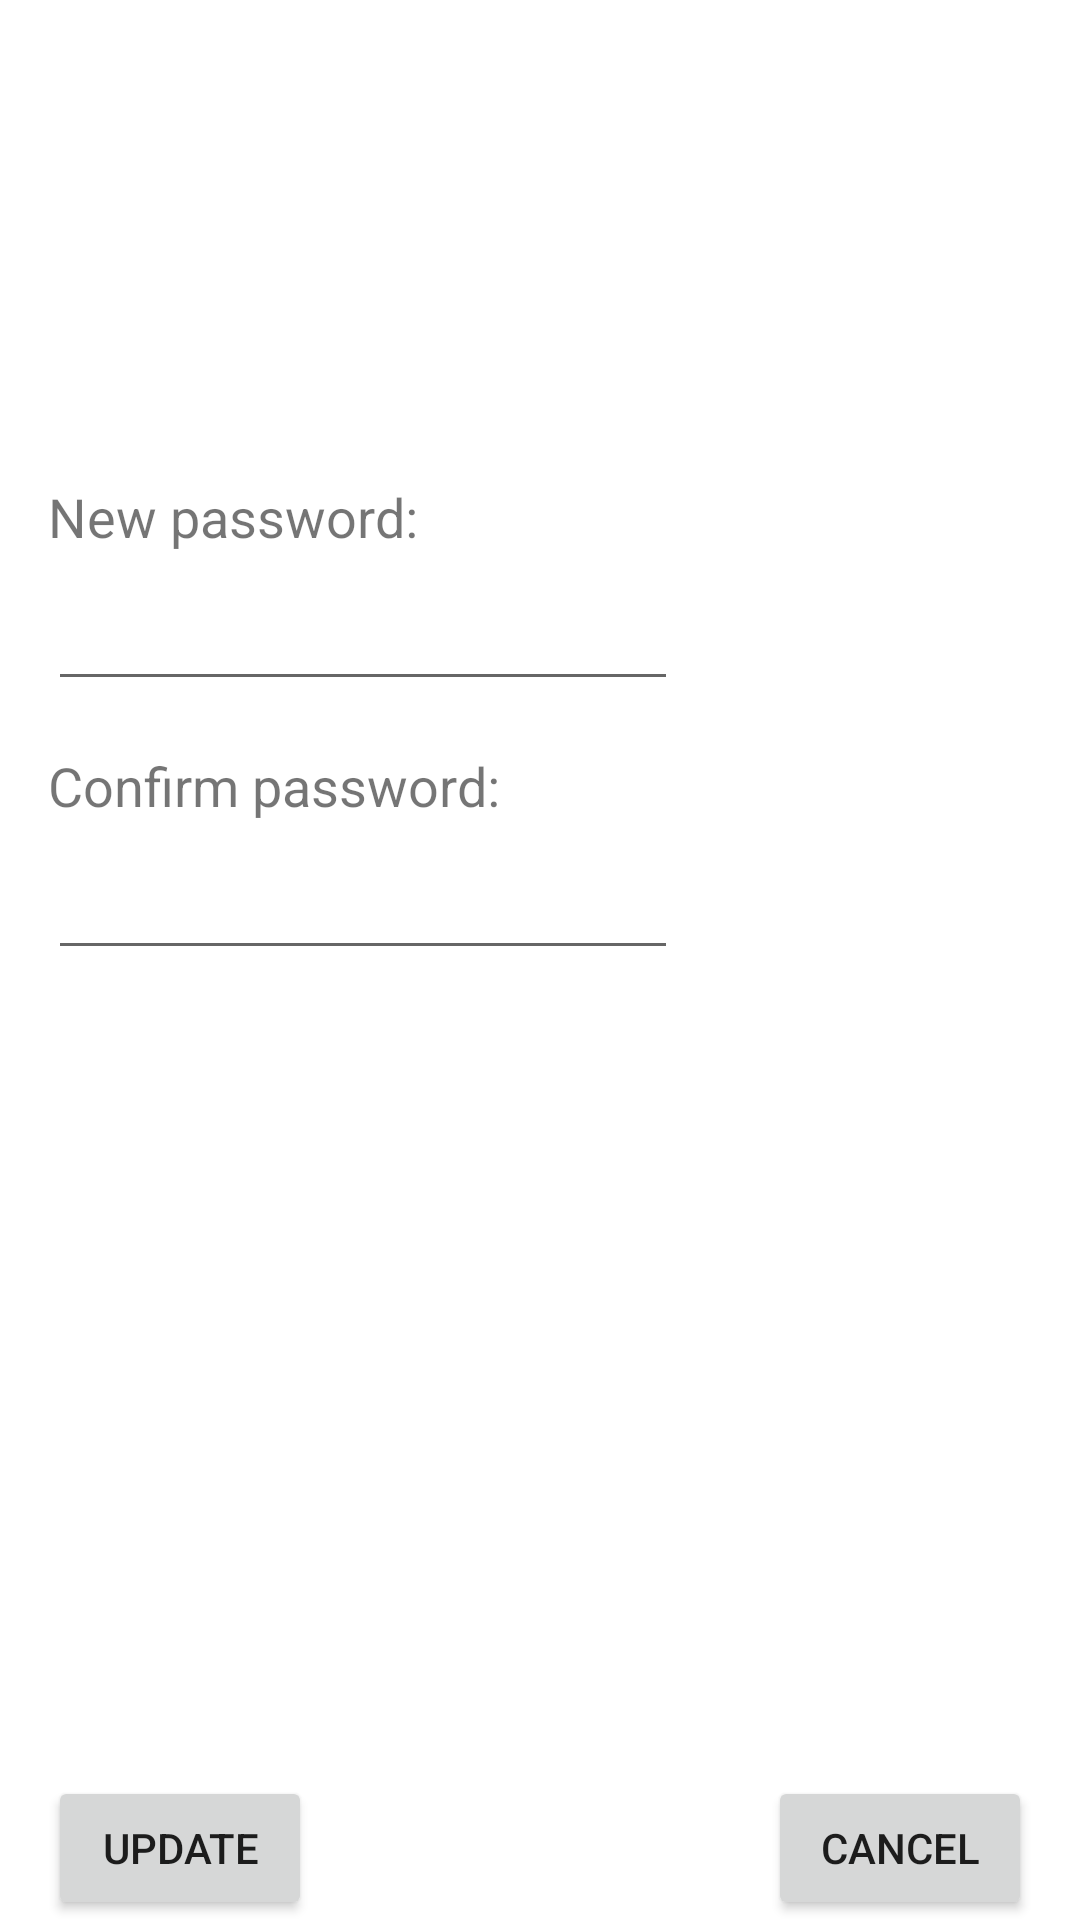

Layout XML and referenced resources for this Android screen:
<!-- AndroidManifest.xml: application theme AppTheme -->
<!-- res/layout/activity_change_password.xml -->
<?xml version="1.0" encoding="utf-8"?>
<android.support.constraint.ConstraintLayout xmlns:android="http://schemas.android.com/apk/res/android"
    xmlns:app="http://schemas.android.com/apk/res-auto"
    xmlns:tools="http://schemas.android.com/tools"
    android:layout_width="match_parent"
    android:layout_height="match_parent"
    tools:context=".ChangePasswordActivity">

    <TextView
        android:id="@+id/newPasswordtextView"
        android:layout_width="wrap_content"
        android:layout_height="wrap_content"
        android:layout_marginStart="16dp"
        android:layout_marginTop="160dp"
        android:text="New password:"
        android:textSize="18sp"
        app:layout_constraintStart_toStartOf="parent"
        app:layout_constraintTop_toTopOf="parent" />

    <EditText
        android:id="@+id/newPasswordEditText"
        android:layout_width="wrap_content"
        android:layout_height="wrap_content"
        android:layout_marginStart="16dp"
        android:layout_marginTop="8dp"
        android:ems="10"
        android:inputType="textPassword"
        app:layout_constraintStart_toStartOf="parent"
        app:layout_constraintTop_toBottomOf="@+id/newPasswordtextView" />

    <TextView
        android:id="@+id/confirmPasswordTextView"
        android:layout_width="wrap_content"
        android:layout_height="wrap_content"
        android:layout_marginStart="16dp"
        android:layout_marginTop="16dp"
        android:text="Confirm password:"
        android:textSize="18sp"
        app:layout_constraintStart_toStartOf="parent"
        app:layout_constraintTop_toBottomOf="@+id/newPasswordEditText" />

    <EditText
        android:id="@+id/confirmPasswordEditText"
        android:layout_width="wrap_content"
        android:layout_height="wrap_content"
        android:layout_marginStart="16dp"
        android:layout_marginTop="8dp"
        android:ems="10"
        android:inputType="textPassword"
        app:layout_constraintStart_toStartOf="parent"
        app:layout_constraintTop_toBottomOf="@+id/confirmPasswordTextView" />

    <Button
        android:id="@+id/updateButton"
        android:layout_width="wrap_content"
        android:layout_height="wrap_content"
        android:layout_marginStart="16dp"
        android:onClick="updatePassword"
        android:text="Update"
        app:layout_constraintBottom_toBottomOf="parent"
        app:layout_constraintStart_toStartOf="parent" />

    <Button
        android:id="@+id/cancelButton"
        android:layout_width="wrap_content"
        android:layout_height="wrap_content"
        android:layout_marginEnd="16dp"
        android:text="cancel"
        app:layout_constraintBottom_toBottomOf="parent"
        app:layout_constraintEnd_toEndOf="parent" />
</android.support.constraint.ConstraintLayout>
<!-- resources referenced by this layout -->
<resources>
  <style name="AppTheme" parent="Theme.MaterialComponents.Light.NoActionBar">
          
      </style>
</resources>
